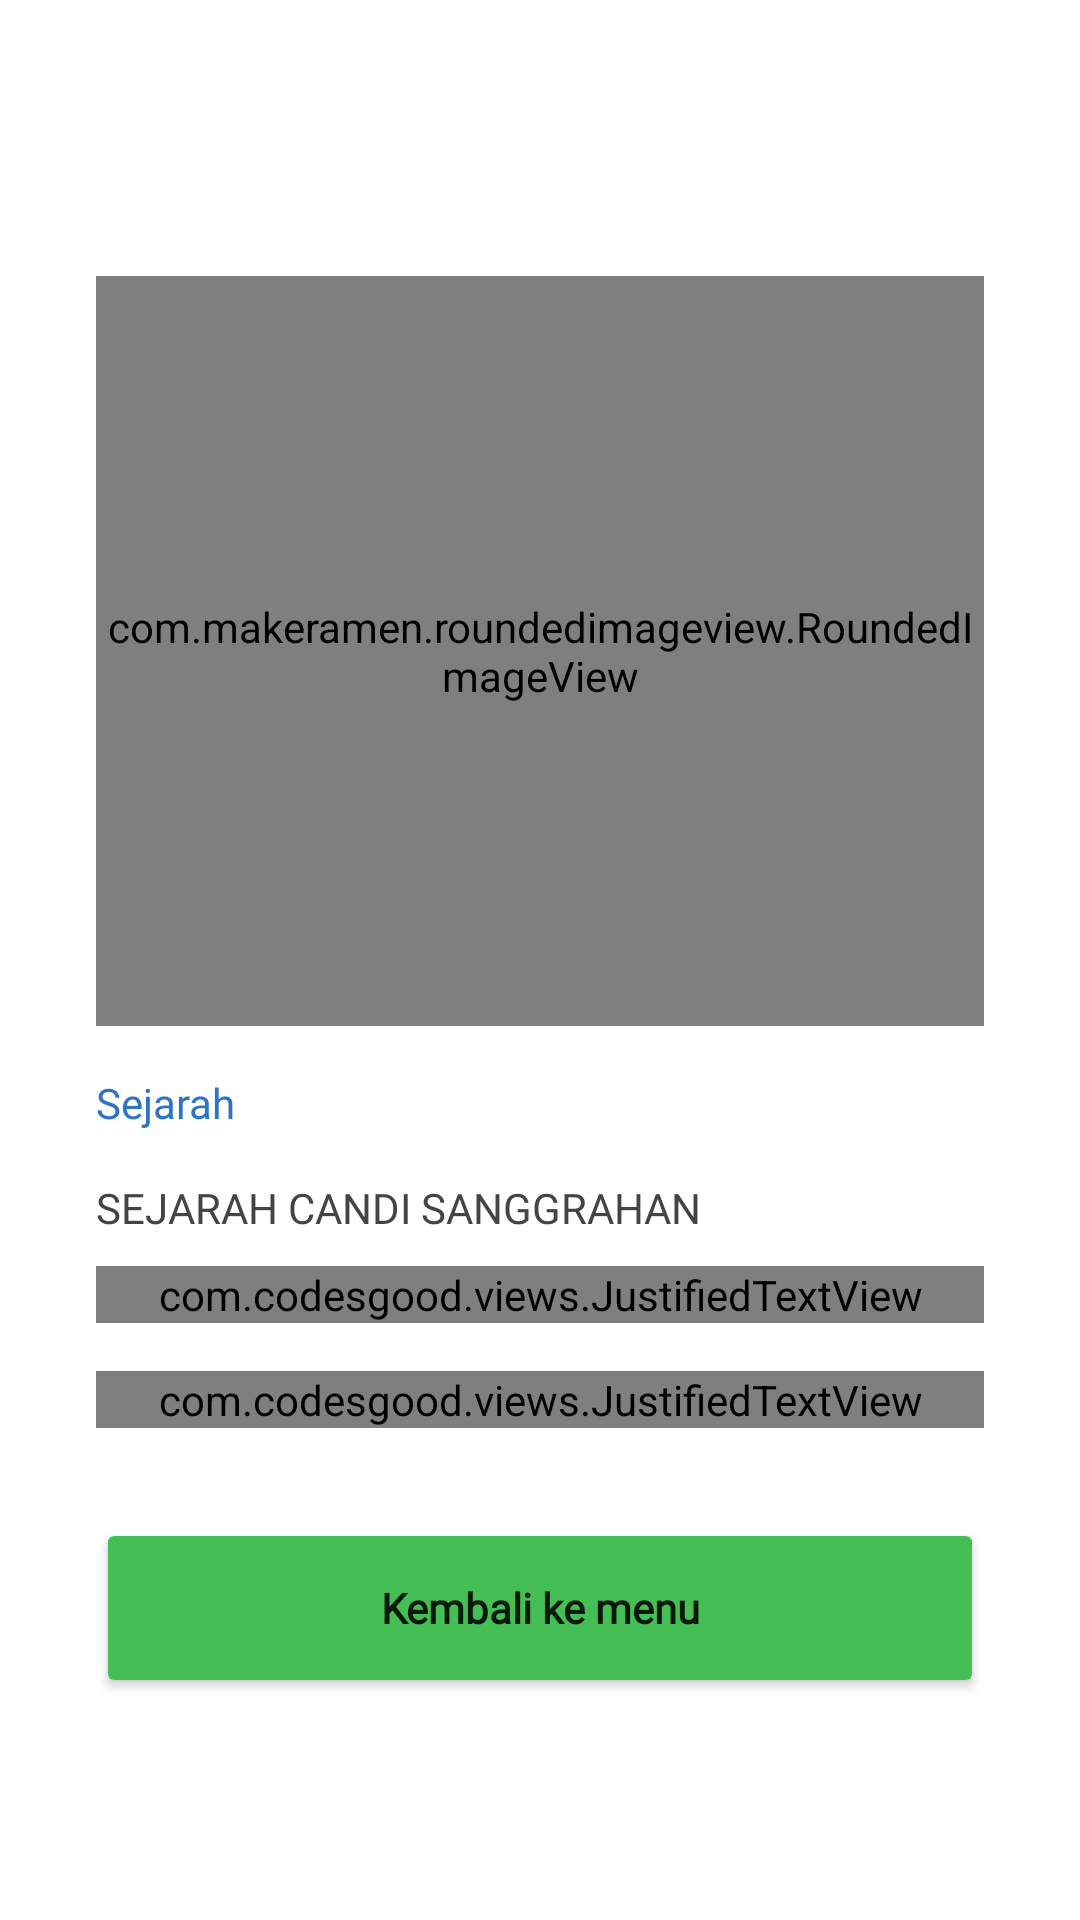

The Android layout XML behind this screen, and the referenced resources:
<!-- AndroidManifest.xml: application theme Theme.EtnowLegends -->
<!-- res/layout/activity_temple_history.xml -->
<?xml version="1.0" encoding="utf-8"?>
<ScrollView xmlns:android="http://schemas.android.com/apk/res/android"
    xmlns:app="http://schemas.android.com/apk/res-auto"
    xmlns:tools="http://schemas.android.com/tools"
    android:layout_width="match_parent"
    android:layout_height="match_parent"
    tools:context=".TempleHistoryActivity">

    <androidx.constraintlayout.widget.ConstraintLayout
        android:layout_width="match_parent"
        android:layout_height="wrap_content">


        <Button
            android:id="@+id/backBtn"
            android:layout_width="match_parent"
            android:layout_height="60dp"
            android:layout_marginTop="30dp"
            android:backgroundTint="@color/green"
            android:text="Kembali ke menu"
            android:fontFamily="@font/poppins_regular"
            android:textAllCaps="false"
            android:layout_marginBottom="50dp"
            android:layout_marginStart="32dp"
            android:layout_marginEnd="32dp"
            android:textStyle="bold"
            app:layout_constraintBottom_toBottomOf="parent"
            app:layout_constraintTop_toBottomOf="@+id/textView14" />

        <ImageButton
            android:id="@+id/back"
            android:layout_width="60dp"
            android:layout_height="60dp"
            android:layout_marginStart="16dp"
            android:layout_marginTop="16dp"
            android:background="@null"
            android:contentDescription="@string/button"
            android:src="@drawable/ic_baseline_arrow_back_24"
            app:layout_constraintStart_toStartOf="parent"
            app:layout_constraintTop_toTopOf="parent"
            app:tint="@color/btnTint" />


        <ImageButton
            android:id="@+id/help"
            android:layout_width="60dp"
            android:layout_height="60dp"
            android:layout_marginTop="16dp"
            android:layout_marginEnd="16dp"
            android:background="@null"
            android:contentDescription="@string/button"
            android:src="@drawable/ic_baseline_help_24"
            app:layout_constraintEnd_toEndOf="parent"
            app:layout_constraintTop_toTopOf="parent"
            app:tint="@color/btnTint" />

        <com.makeramen.roundedimageview.RoundedImageView
            android:id="@+id/roundedImageView"
            android:layout_width="match_parent"
            android:layout_height="250dp"
            android:layout_marginStart="32dp"
            android:layout_marginTop="16dp"
            android:layout_marginEnd="32dp"
            app:layout_constraintTop_toBottomOf="@+id/back"
            app:riv_corner_radius="12dp"
            tools:layout_editor_absoluteX="32dp" />

        <TextView
            android:id="@+id/textView5"
            android:layout_width="wrap_content"
            android:layout_height="wrap_content"
            android:layout_marginStart="32dp"
            android:layout_marginTop="16dp"
            android:fontFamily="@font/poppins_regular"
            android:text="Sejarah"
            android:textColor="@color/primary"
            app:layout_constraintStart_toStartOf="parent"
            app:layout_constraintTop_toBottomOf="@+id/roundedImageView" />


        <TextView
            android:id="@+id/textView13"
            android:layout_width="wrap_content"
            android:layout_height="wrap_content"
            android:layout_marginStart="32dp"
            android:layout_marginTop="16dp"
            android:fontFamily="@font/poppins_extra_bold"
            android:text="SEJARAH CANDI SANGGRAHAN"
            android:textColor="@color/btnTint"
            app:layout_constraintStart_toStartOf="parent"
            app:layout_constraintTop_toBottomOf="@+id/textView5" />


        <com.codesgood.views.JustifiedTextView
            android:id="@+id/text14"
            android:layout_width="0dp"
            android:layout_height="wrap_content"
            android:layout_marginStart="32dp"
            android:textColor="@color/black"
            android:layout_marginTop="10dp"
            android:fontFamily="@font/poppins_regular"
            android:layout_marginEnd="32dp"
            android:text="@string/ketentuan_layanan"
            app:layout_constraintEnd_toEndOf="parent"
            app:layout_constraintStart_toStartOf="parent"
            app:layout_constraintTop_toBottomOf="@+id/textView13" />

        <com.codesgood.views.JustifiedTextView
            android:id="@+id/textView14"
            android:layout_width="0dp"
            android:layout_height="wrap_content"
            android:layout_marginStart="32dp"
            android:layout_marginTop="16dp"
            android:fontFamily="@font/poppins_regular"
            android:textColor="@color/black"
            android:layout_marginEnd="32dp"
            android:text="@string/desc2"
            app:layout_constraintEnd_toEndOf="parent"
            app:layout_constraintStart_toStartOf="parent"
            app:layout_constraintTop_toBottomOf="@+id/text14" />


    </androidx.constraintlayout.widget.ConstraintLayout>

</ScrollView>
<!-- resources referenced by this layout -->
<resources>
  <color name="black">#FF000000</color>
  <color name="btnTint">#444444</color>
  <color name="green">#45BF55</color>
  <color name="primary">#2D73CA</color>
  <string name="button">button</string>
  <string name="desc2">Para ahli sejarah menduga bahwa Candi Sanggrahan dibangun sebagai tempat peristirahatan rombongan pembawa jenazah pendeta wanita Budha kerajaan Majapahit bernama Gayatri yang bergelar Rajapadmi. Jenazah itu dibawa dari Kraton Majapahit untuk menjalani upacara pembakaran di sebuat tempat di sekitar Boyolangu. Belakangan abu jenazahnya disimpan di Candi Boyolangu. Dimungkinkan Candi Sanggrahan dibangun pada jaman Majapahit masa pemerintahan Raja Hayam Wuruk (1359-1389 M).</string>
  <string name="ketentuan_layanan"><b>Candi Sanggrahan</b> atau <b>Candi Cungkup</b> adalah candi pemujaan <b>Buddha</b>terletak di <b>Desa Sanggrahan, Kecamatan Boyolangu, Kabupaten Tulungagung, Jawa Timur</b>. Secara umum kompleks Candi Sanggrahan terdiri atas sebuah bangunan induk dan dua buah sisa bangunan kecil lainnya. Bangunan induk menggunakan batuan andesit dengan isian bata. Bangunan induk berukuran panjang 12,60 m, lebar 9,05 m, dan tinggi 5,86 m. Bangunan ini terdiri atas empat tingkat yang masing-masing berdenah bujursangkar dengan arah hadap ke barat.</string>
  <style name="Theme.EtnowLegends" parent="Theme.MaterialComponents.Light.NoActionBar">
          
          <item name="colorPrimary">@color/primary</item>
          <item name="colorPrimaryVariant">@color/primary</item>
          <item name="colorOnPrimary">@color/white</item>
          
          <item name="colorSecondary">@color/teal_200</item>
          <item name="colorSecondaryVariant">@color/teal_700</item>
          <item name="colorOnSecondary">@color/black</item>
          
          <item name="android:statusBarColor" tools:targetApi="l">?attr/colorPrimaryVariant</item>
          
      </style>
  <color name="white">#FFFFFFFF</color>
  <color name="teal_200">#FF03DAC5</color>
  <color name="teal_700">#FF018786</color>
</resources>
